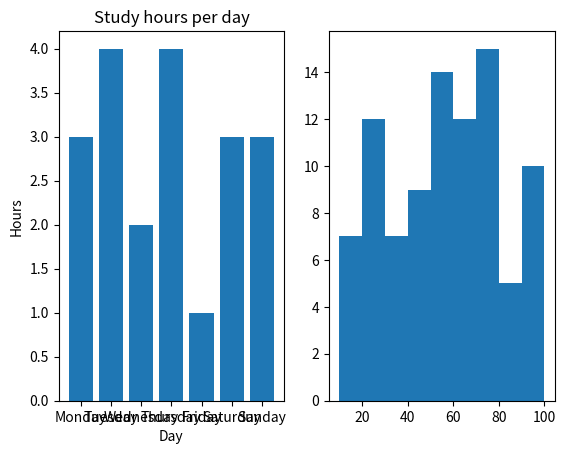

Python code for this plot:
import matplotlib.pyplot as mp
import numpy as np
"""
#line graph
x = [1,2,3,4,5,6,7,8,9,10]
y = [2,4,6,8,10,12,14,16,18,20]
mp.title("New graph")
mp.xlabel("X")
mp.ylabel("Y = 2X")
mp.plot(x,y,marker = "o",color = "Black", linestyle = "--")
# : = dotted line
# - = solid line
# -- = dashed line
# color with first letter
# shape = O...
#plot the linegraph
mp.show()

#bar graph
x = ["Monday","Tuesday","Wednesday","Thursday","Friday","Saturday","Sunday"]
y = [3,4,2,4,1,3,3]
mp.title("Study hours per day")
mp.xlabel("Day")
mp.ylabel("Hours")
mp.bar(x,y)
mp.show()


#horizontal bar graph
x = ["Monday","Tuesday","Wednesday","Thursday","Friday","Saturday","Sunday"]
y = [3,4,2,4,1,3,3]
mp.title("Study hours per day")
mp.xlabel("Day")
mp.ylabel("Hours")
mp.barh(x,y)
mp.show()


#piechart
subjects = ["Economics","Math","German","English","PE"]
time = [1,2,1,1,2]
mp.title("Time per subject")
mp.pie(time,labels=subjects,autopct="%1.1f%%",colors=["Blue","Red","Yellow","Orange","Green"],startangle=0,shadow=True)
mp.show()

#scatterplot
x = [1,2,3,4,5,6,7,8,9,10]
y = [3,16,2,7,18,24,3,0,8,7]
mp.title("Scatterplot")
mp.scatter(x,y)
mp.show()

#stackplot
subjects = ["Economics","Math","German","English","PE"]
monday = [2,2,1,1,2]
tuesday = [1,0,2,3,0]
wednesday = [3,1,2,3,2]
thursday = [0,2,1,2,0]
friday = [0,1,2,1,0]
saturday = [1,1,1,1,0]
sunday = [2,4,3,1,0]

mp.stackplot(subjects,monday,tuesday,wednesday,thursday,friday,saturday,sunday,colors=["Red","Green","Blue","Pink","Green","Yellow","Purple"],labels=["Monday","Tuesday","Wednesday","Thursday","Friday","Saturday","Sunday"])
mp.xlabel("Subjects")
mp.ylabel("Hours")
mp.legend()
mp.show()


#histogram
list = []
age = np.random.randint(1,100,100)
intervals = [10,20,30,40,50,60,70,80,90,100]
mp.hist(age,intervals)
mp.show()
"""

#subplot
mp.figure()
mp.subplot(121)

x = ["Monday","Tuesday","Wednesday","Thursday","Friday","Saturday","Sunday"]
y = [3,4,2,4,1,3,3]
mp.title("Study hours per day")
mp.xlabel("Day")
mp.ylabel("Hours")
mp.bar(x,y)

mp.subplot(122)
list = []
age = np.random.randint(1,100,100)
intervals = [10,20,30,40,50,60,70,80,90,100]
mp.hist(age,intervals)
mp.show()
